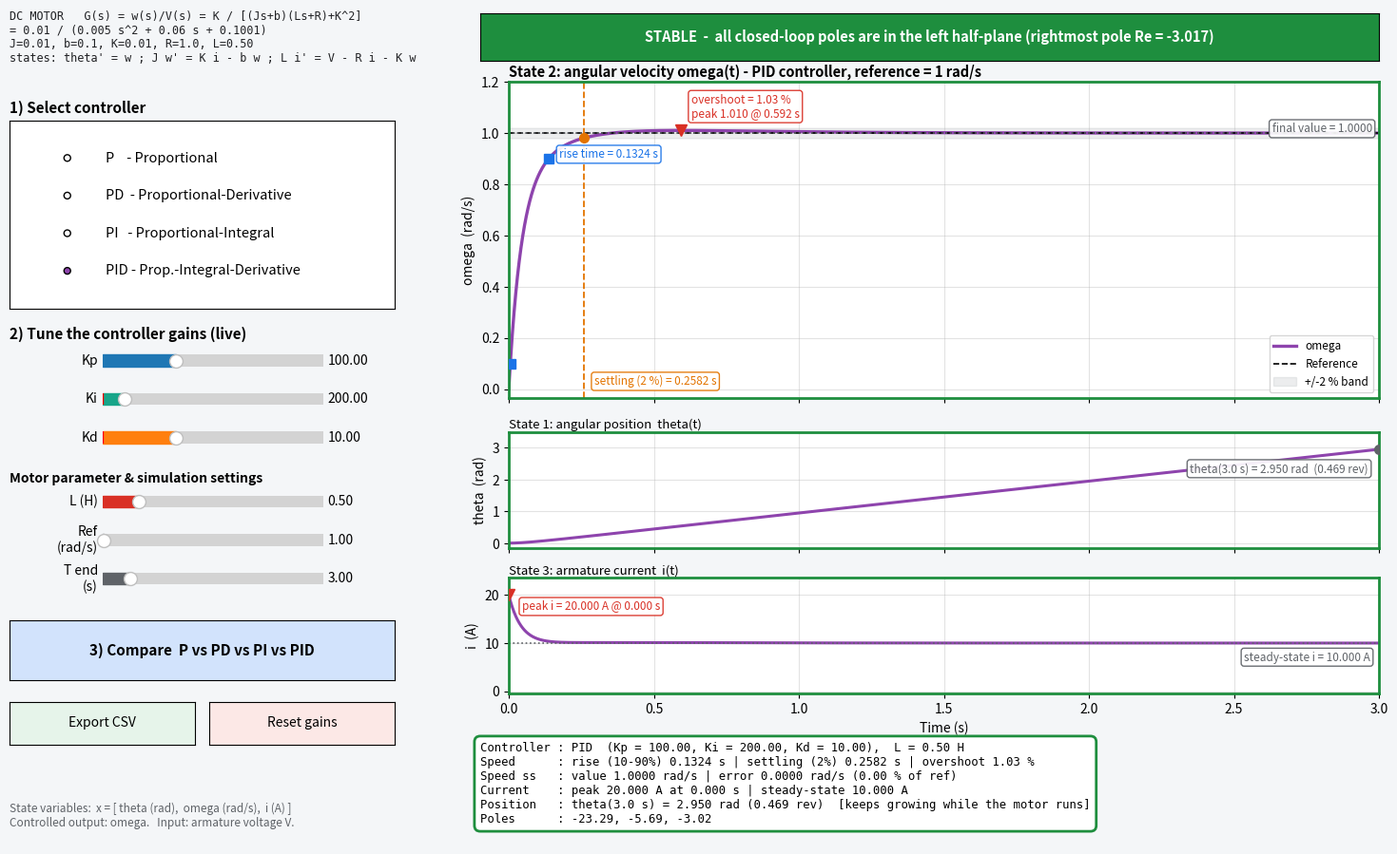

Generate this figure with matplotlib:
#!/usr/bin/env python3
"""
DC Motor Speed Control - Interactive P / PD / PI / PID Simulator  (3 state variables)
=====================================================================================

Requirements :  pip install numpy scipy matplotlib
Run          :  python dc_motor_3state_controllers.py      (or open in IDLE and press F5)

WHAT IS NEW IN THIS VERSION
    * Three state-variable plots:  angular position  theta(t),
                                   angular velocity  omega(t)   (the controlled output),
                                   armature current  i(t).
    * The armature inductance L is an adjustable slider (all other motor data are constants).
    * Peak current, steady-state current and final position are reported.
    * The comparison window (P vs PD vs PI vs PID) shows all three state variables.

DC MOTOR STATE-SPACE MODEL  (states x = [theta, omega, i],  input = armature voltage V)
    d(theta)/dt = omega
    J d(omega)/dt = K i - b omega
    L d(i)/dt     = V - R i - K omega

    J = 0.01 kg.m^2   b = 0.1 N.m.s   K = Kt = Ke = 0.01   R = 1 ohm   L = adjustable (default 0.5 H)

CONTROL LOOP        V = C(s) * ( omega_ref - omega )      with  C(s) = Kp + Ki/s + Kd s
    Closed-loop transfer functions (D(s) = Dc*DEN + Nc*K, DEN = (Js+b)(Ls+R)+K^2, C = Nc/Dc):
        omega/ref = Nc*K / D          theta/ref = omega/ref / s          i/ref = Nc*(Js+b) / D
    The position theta is an integrator of omega, so it keeps growing while the motor runs
    (it does not settle).  Stability of the loop is decided by the roots of D(s).
"""

import csv
import os

import matplotlib.pyplot as plt
import numpy as np
from matplotlib.widgets import Button, RadioButtons, Slider
from scipy import signal

# ----------------------------------------------------------------------------
# 1. DC MOTOR MODEL  (L is adjustable)
# ----------------------------------------------------------------------------
J, B, K, R = 0.01, 0.1, 0.01, 1.0
L_DEFAULT = 0.5


def plant_den(L):
    """(J s + b)(L s + R) + K^2"""
    return np.polyadd(np.polymul([J, B], [L, R]), [K * K])


# ----------------------------------------------------------------------------
# 2. CONTROLLERS + CLOSED LOOP
# ----------------------------------------------------------------------------
USED = {"P": ("Kp",), "PD": ("Kp", "Kd"), "PI": ("Kp", "Ki"), "PID": ("Kp", "Ki", "Kd")}
DEFAULTS = {
    "P": dict(Kp=100.0, Ki=0.0, Kd=0.0),
    "PD": dict(Kp=100.0, Ki=0.0, Kd=1.0),
    "PI": dict(Kp=100.0, Ki=100.0, Kd=0.0),
    "PID": dict(Kp=100.0, Ki=200.0, Kd=10.0),
}
COLORS = {"P": "#1f77b4", "PD": "#ff7f0e", "PI": "#17a589", "PID": "#8e44ad"}
GREEN, RED = "#1e8e3e", "#d93025"
LABELS = {
    "P": "P    - Proportional",
    "PD": "PD  - Proportional-Derivative",
    "PI": "PI   - Proportional-Integral",
    "PID": "PID - Prop.-Integral-Derivative",
}


def _trim(p):
    p = np.trim_zeros(np.atleast_1d(np.asarray(p, dtype=float)), "f")
    return p if p.size else np.array([0.0])


def effective_gains(kind, g):
    return {k: (g[k] if k in USED[kind] else 0.0) for k in ("Kp", "Ki", "Kd")}


def controller_tf(kind, g):
    """(num, den) of C(s). A zero Ki / Kd simply removes that term."""
    e = effective_gains(kind, g)
    has_i, has_d = e["Ki"] > 1e-12, e["Kd"] > 1e-12
    if has_i and has_d:
        return [e["Kd"], e["Kp"], e["Ki"]], [1.0, 0.0]
    if has_i:
        return [e["Kp"], e["Ki"]], [1.0, 0.0]
    if has_d:
        return [e["Kd"], e["Kp"]], [1.0]
    return [e["Kp"]], [1.0]


def controller_string(kind, g):
    e = effective_gains(kind, g)
    s = f"Kp = {e['Kp']:.2f}"
    if "Ki" in USED[kind]:
        s += f", Ki = {e['Ki']:.2f}"
    if "Kd" in USED[kind]:
        s += f", Kd = {e['Kd']:.2f}"
    return s


def closed_loop(kind, g, L):
    """Return numerators of omega/ref and i/ref and the common denominator D(s)."""
    nc, dc = controller_tf(kind, g)
    D = _trim(np.polyadd(np.polymul(dc, plant_den(L)), np.polymul(nc, [K])))
    num_w = _trim(np.polymul(nc, [K]))
    num_i = _trim(np.polymul(nc, [J, B]))
    return num_w, num_i, D


# ----------------------------------------------------------------------------
# 3. SIMULATION + METRICS
# ----------------------------------------------------------------------------
def simulate(kind, g, ref, tend, L, n=1500):
    num_w, num_i, D = closed_loop(kind, g, L)
    poles = np.roots(D)
    max_re = float(poles.real.max()) if poles.size else -1.0
    stable = max_re < -1e-9
    t = np.linspace(0.0, tend, n)

    def step(num, den):
        with np.errstate(all="ignore"):
            _, y = signal.step(signal.TransferFunction(num, den), T=t)
        return np.clip(np.nan_to_num(y * ref, nan=1e9, posinf=1e9, neginf=-1e9), -1e9, 1e9)

    w = step(num_w, D)                          # angular velocity
    th = step(num_w, _trim(np.polymul(D, [1, 0])))   # angular position = integral of omega
    i = step(num_i, D)                          # armature current
    return dict(t=t, w=w, y=w, th=th, i=i, ref=ref, num=num_w, num_i=num_i, den=D, poles=poles,
                max_re=max_re, stable=stable, kind=kind, g=dict(g), L=L)


def _first_cross(t, y, level):
    idx = np.where(y >= level)[0]
    if idx.size == 0:
        return np.nan
    k = idx[0]
    if k == 0:
        return t[0]
    return float(np.interp(level, [y[k - 1], y[k]], [t[k - 1], t[k]]))


def compute_metrics(sim):
    """Speed metrics: rise (10-90 %), settling (2 %), overshoot, steady-state error."""
    nan = np.nan
    m = dict(tr=nan, t10=nan, t90=nan, ts=nan, os=nan, tp=nan, yp=nan, yss=nan, ess=nan, ess_pct=nan)
    if not sim["stable"]:
        return m
    t, y, ref = sim["t"], sim["w"], sim["ref"]
    yss = ref * sim["num"][-1] / sim["den"][-1]  # final-value theorem
    m["yss"], m["ess"] = yss, ref - yss
    m["ess_pct"] = 100.0 * (ref - yss) / ref
    if abs(yss) < 1e-9 * max(ref, 1):
        return m
    m["t10"], m["t90"] = _first_cross(t, y, 0.1 * yss), _first_cross(t, y, 0.9 * yss)
    if not (np.isnan(m["t10"]) or np.isnan(m["t90"])):
        m["tr"] = m["t90"] - m["t10"]
    ip = int(np.argmax(y))
    m["yp"], m["tp"] = float(y[ip]), float(t[ip])
    m["os"] = max(0.0, 100.0 * (y[ip] - yss) / abs(yss))
    out = np.where(np.abs(y - yss) > 0.02 * abs(yss))[0]
    if out.size == 0:
        m["ts"] = 0.0
    elif out[-1] >= len(t) - 1:
        m["ts"] = nan
    else:
        m["ts"] = float(t[out[-1] + 1])
    return m


def current_metrics(sim):
    """Peak current and steady-state current (valid for stable loops)."""
    t, i = sim["t"], sim["i"]
    out = dict(ip=np.nan, tip=np.nan, iss=np.nan)
    if not sim["stable"]:
        return out
    k = int(np.argmax(np.abs(i)))
    out["ip"], out["tip"] = float(i[k]), float(t[k])
    out["iss"] = sim["ref"] * sim["num_i"][-1] / sim["den"][-1]
    return out


def fmt(v, unit="", nd=4, na="N/A"):
    return na if v is None or (isinstance(v, float) and np.isnan(v)) else f"{v:.{nd}f}{unit}"


def stability_text(sim, kind):
    if sim["stable"]:
        return (f"STABLE  -  all closed-loop poles are in the left half-plane "
                f"(rightmost pole Re = {sim['max_re']:.3f})"), GREEN
    reason = ""
    if kind in ("PI", "PID"):
        reason = "\nKi is too large for the current Kp / L: reduce Ki or L, or increase Kp."
    return (f"UNSTABLE  -  closed-loop pole in the right half-plane / imaginary axis "
            f"(Re = {sim['max_re']:+.3f}){reason}"), RED


def robust_ylim(y):
    """y-limits for diverging (unstable) signals: look at the first quarter of the run."""
    q = y[: max(10, len(y) // 4)]
    m = max(float(np.abs(q).max()), 1e-6)
    return min(float(q.min()), 0.0) - 0.5 * m, max(float(q.max()), 0.0) + 1.5 * m


def choose_best(sims, mets, cmets):
    stable = [k for k in sims if sims[k]["stable"]]
    if not stable:
        return None, "no controller is stable with the current gains."

    def key(k):
        return np.inf if np.isnan(mets[k]["ts"]) else mets[k]["ts"]

    for os_lim in (10.0, 25.0):
        cand = [k for k in stable if abs(mets[k]["ess_pct"]) <= 2.0 and mets[k]["os"] <= os_lim]
        if cand:
            b = min(cand, key=key)
            m = mets[b]
            return b, (f"stable, ss error {m['ess_pct']:.2f} %, overshoot {m['os']:.2f} %, "
                       f"settling {fmt(m['ts'], ' s', 3)}, peak current {fmt(cmets[b]['ip'], ' A', 2)}")
    b = min(stable, key=lambda k: abs(mets[k]["ess_pct"]))
    return b, f"smallest steady-state error ({mets[b]['ess_pct']:.2f} %) among the stable controllers"


# ----------------------------------------------------------------------------
# 4. INTERACTIVE GUI
# ----------------------------------------------------------------------------
class MotorGUI:
    def __init__(self):
        self.kind = "PID"
        self.gains = {k: dict(v) for k, v in DEFAULTS.items()}
        self.ref, self.tend, self.L = 1.0, 3.0, L_DEFAULT
        self._busy = False
        self.dyn = []
        self.sim = None
        self.compare_fig = None
        self._build()
        self._refresh_controls()
        self.update()

    # ------------------------------------------------------------------ layout
    def _build(self):
        fig = self.fig = plt.figure(figsize=(15, 9))
        try:
            fig.canvas.manager.set_window_title("DC Motor Speed Control - P / PD / PI / PID (3 states)")
        except Exception:
            pass
        fig.patch.set_facecolor("#f4f6f8")

        ax_info = fig.add_axes([0.02, 0.885, 0.31, 0.10])
        ax_info.axis("off")
        self.info = ax_info.text(0, 1, "", va="top", ha="left", family="monospace", fontsize=8.5,
                                 color="#202124")

        ax_radio = fig.add_axes([0.02, 0.635, 0.27, 0.22], facecolor="#ffffff")
        ax_radio.set_title("1) Select controller", fontsize=11, fontweight="bold", loc="left")
        self.radio = RadioButtons(ax_radio, [LABELS[k] for k in ("P", "PD", "PI", "PID")], active=3,
                                  activecolor=COLORS["PID"])
        for lab in self.radio.labels:
            lab.set_fontsize(10.5)
        self.radio.on_clicked(self._on_radio)

        fig.text(0.02, 0.600, "2) Tune the controller gains (live)", fontsize=11, fontweight="bold")

        def mk(y, label, vmin, vmax, init, color, fmt_="%.2f", step=None):
            ax = fig.add_axes([0.085, y, 0.155, 0.028], facecolor="#e8eaed")
            return Slider(ax, label, vmin, vmax, valinit=init, color=color, valfmt=fmt_, valstep=step)

        self.s_kp = mk(0.560, "Kp", 0.1, 300.0, 100.0, "#1f77b4")
        self.s_ki = mk(0.515, "Ki", 0.0, 2000.0, 0.0, "#17a589")
        self.s_kd = mk(0.470, "Kd", 0.0, 30.0, 0.0, "#ff7f0e")
        fig.text(0.02, 0.432, "Motor parameter & simulation settings", fontsize=10, fontweight="bold")
        self.s_L = mk(0.395, "L (H)", 0.01, 3.0, L_DEFAULT, "#d93025", "%.2f", 0.01)
        self.s_ref = mk(0.350, "Ref\n(rad/s)", 0.5, 100.0, 1.0, "#5f6368")
        self.s_tend = mk(0.305, "T end\n(s)", 0.5, 20.0, 3.0, "#5f6368")

        self.s_kp.on_changed(lambda v: self._on_gain("Kp", v))
        self.s_ki.on_changed(lambda v: self._on_gain("Ki", v))
        self.s_kd.on_changed(lambda v: self._on_gain("Kd", v))
        for s in (self.s_L, self.s_ref, self.s_tend):
            s.on_changed(self._on_sim)

        ax_cmp = fig.add_axes([0.02, 0.200, 0.27, 0.07])
        self.b_cmp = Button(ax_cmp, "3) Compare  P vs PD vs PI vs PID", color="#d2e3fc", hovercolor="#aecbfa")
        self.b_cmp.label.set_fontsize(11)
        self.b_cmp.label.set_fontweight("bold")
        self.b_cmp.on_clicked(lambda _e: self.show_comparison())
        self.b_csv = Button(fig.add_axes([0.02, 0.125, 0.13, 0.05]), "Export CSV", color="#e6f4ea",
                            hovercolor="#ceead6")
        self.b_csv.on_clicked(lambda _e: self.export_csv())
        self.b_rst = Button(fig.add_axes([0.16, 0.125, 0.13, 0.05]), "Reset gains", color="#fce8e6",
                            hovercolor="#f6c7c2")
        self.b_rst.on_clicked(lambda _e: self.reset())
        self.msg = fig.text(0.02, 0.095, "", fontsize=8, color="#5f6368")
        fig.text(0.02, 0.03, "State variables:  x = [ theta (rad),  omega (rad/s),  i (A) ]\n"
                 "Controlled output: omega.   Input: armature voltage V.", fontsize=8.5, color="#5f6368")

        # banner
        self.ax_banner = fig.add_axes([0.35, 0.925, 0.63, 0.055])
        self.ax_banner.set_xticks([])
        self.ax_banner.set_yticks([])
        self.banner = self.ax_banner.text(0.5, 0.5, "", ha="center", va="center", color="white",
                                          fontsize=10.5, fontweight="bold", transform=self.ax_banner.transAxes)

        # the three state plots
        self.ax_w = fig.add_axes([0.37, 0.530, 0.61, 0.370])
        self.ax_th = fig.add_axes([0.37, 0.355, 0.61, 0.135], sharex=self.ax_w)
        self.ax_i = fig.add_axes([0.37, 0.185, 0.61, 0.135], sharex=self.ax_w)
        for ax in (self.ax_w, self.ax_th, self.ax_i):
            ax.grid(True, alpha=0.35)
        plt.setp(self.ax_w.get_xticklabels(), visible=False)
        plt.setp(self.ax_th.get_xticklabels(), visible=False)
        self.ax_w.set_ylabel("omega  (rad/s)")
        self.ax_th.set_ylabel("theta  (rad)")
        self.ax_i.set_ylabel("i  (A)")
        self.ax_i.set_xlabel("Time (s)")
        self.ax_th.set_title("State 1: angular position  theta(t)", fontsize=9.5, loc="left", pad=3)
        self.ax_i.set_title("State 3: armature current  i(t)", fontsize=9.5, loc="left", pad=3)

        (self.line_w,) = self.ax_w.plot([], [], lw=2.4, label="omega")
        self.ref_line = self.ax_w.axhline(1, color="k", ls="--", lw=1.2, label="Reference")
        (self.line_th,) = self.ax_th.plot([], [], lw=2.2, label="theta")
        (self.line_i,) = self.ax_i.plot([], [], lw=2.2, label="i")

        # hover read-out on all three plots
        self.hv = {}
        for ax, key, name, unit in ((self.ax_w, "w", "omega", "rad/s"), (self.ax_th, "th", "theta", "rad"),
                                    (self.ax_i, "i", "i", "A")):
            dot, = ax.plot([], [], "ko", ms=6, zorder=10)
            ann = ax.annotate("", xy=(0, 0), xytext=(18, -34), textcoords="offset points", fontsize=9,
                              bbox=dict(boxstyle="round", fc="#fffde7", ec="#999"),
                              arrowprops=dict(arrowstyle="->", color="#555"), visible=False, zorder=11)
            self.hv[ax] = (dot, ann, key, name, unit)
        fig.canvas.mpl_connect("motion_notify_event", self._on_hover)

        # metrics panel
        self.ax_m = fig.add_axes([0.35, 0.008, 0.63, 0.12])
        self.ax_m.axis("off")
        self.metrics_txt = self.ax_m.text(0.0, 1.0, "", va="top", ha="left", family="monospace", fontsize=8.8,
                                          bbox=dict(boxstyle="round,pad=0.5", fc="white", ec="#c4c7c5"),
                                          transform=self.ax_m.transAxes)

    # ---------------------------------------------------------------- controls
    def _set_slider_enabled(self, s, enabled):
        s.active = enabled
        s.poly.set_alpha(1.0 if enabled else 0.2)
        s.label.set_alpha(1.0 if enabled else 0.35)
        s.valtext.set_alpha(1.0 if enabled else 0.35)
        s.ax.set_facecolor("#e8eaed" if enabled else "#f1f3f4")

    def _refresh_controls(self):
        self._busy = True
        g = self.gains[self.kind]
        for name, s in (("Kp", self.s_kp), ("Ki", self.s_ki), ("Kd", self.s_kd)):
            s.set_val(g[name])
            self._set_slider_enabled(s, name in USED[self.kind])
        self._busy = False
        self.fig.canvas.draw_idle()

    def _on_radio(self, label):
        self.kind = label.split()[0]
        self._refresh_controls()
        self.update()

    def _on_gain(self, name, val):
        if self._busy:
            return
        self.gains[self.kind][name] = float(val)
        self.update()

    def _on_sim(self, _val):
        if self._busy:
            return
        self.L, self.ref, self.tend = float(self.s_L.val), float(self.s_ref.val), float(self.s_tend.val)
        self.update()

    def reset(self):
        self.gains[self.kind] = dict(DEFAULTS[self.kind])
        self._refresh_controls()
        self.update()

    def export_csv(self):
        if self.sim is None:
            return
        name = f"dc_motor_{self.kind}_response.csv"
        s = self.sim
        with open(name, "w", newline="") as f:
            w = csv.writer(f)
            w.writerow(["time_s", "angular_position_rad", "angular_velocity_rad_s", "current_A",
                        "reference_rad_s"])
            for k in range(len(s["t"])):
                w.writerow([f"{s['t'][k]:.6f}", f"{s['th'][k]:.6f}", f"{s['w'][k]:.6f}",
                            f"{s['i'][k]:.6f}", f"{s['ref']:.6f}"])
        self.msg.set_text(f"Saved: {os.path.abspath(name)}")
        self.fig.canvas.draw_idle()

    # ------------------------------------------------------------------- hover
    def _on_hover(self, event):
        if self.sim is None:
            return
        changed = False
        for ax, (dot, ann, key, name, unit) in self.hv.items():
            if event.inaxes is ax and event.xdata is not None:
                t, y = self.sim["t"], self.sim[key]
                k = int(np.argmin(np.abs(t - event.xdata)))
                if abs(y[k]) > 1e6:
                    continue
                dot.set_data([t[k]], [y[k]])
                ann.xy = (t[k], y[k])
                ann.set_text(f"t = {t[k]:.4f} s\n{name} = {y[k]:.4f} {unit}")
                ann.set_visible(True)
                changed = True
            elif ann.get_visible():
                ann.set_visible(False)
                dot.set_data([], [])
                changed = True
        if changed:
            self.fig.canvas.draw_idle()

    # ------------------------------------------------------------------ update
    def _clear_dyn(self):
        for a in self.dyn:
            try:
                a.remove()
            except Exception:
                pass
        self.dyn = []

    def _tag(self, ax, xy, text, color="#202124", ha="left", va="bottom", offset=(8, 8)):
        a = ax.annotate(text, xy=xy, xytext=offset, textcoords="offset points", fontsize=8.5, color=color,
                        ha=ha, va=va, bbox=dict(boxstyle="round,pad=0.25", fc="white", ec=color, alpha=0.92),
                        zorder=9)
        self.dyn.append(a)

    def update(self):
        sim = simulate(self.kind, self.gains[self.kind], self.ref, self.tend, self.L)
        self.sim = sim
        m, cm = compute_metrics(sim), current_metrics(sim)
        t, w, th, cur, ref, kind = sim["t"], sim["w"], sim["th"], sim["i"], sim["ref"], sim["kind"]
        self._clear_dyn()

        txt, color = stability_text(sim, kind)
        self.ax_banner.set_facecolor(color)
        self.banner.set_text(txt)
        for ax in (self.ax_w, self.ax_th, self.ax_i):
            for sp in ax.spines.values():
                sp.set_edgecolor(color)
                sp.set_linewidth(2.0)

        den = plant_den(self.L)
        self.info.set_text(
            "DC MOTOR   G(s) = w(s)/V(s) = K / [(Js+b)(Ls+R)+K^2]\n"
            f"= {K} / ({den[0]:.4g} s^2 + {den[1]:.4g} s + {den[2]:.4g})\n"
            f"J={J}, b={B}, K={K}, R={R}, L={self.L:.2f}\n"
            "states: theta' = w ; J w' = K i - b w ; L i' = V - R i - K w")

        c = COLORS[kind] if sim["stable"] else RED
        self.line_w.set_data(t, w)
        self.line_w.set_color(c)
        self.line_th.set_data(t, th)
        self.line_th.set_color(c)
        self.line_i.set_data(t, cur)
        self.line_i.set_color(c)
        self.ref_line.set_ydata([ref, ref])
        self.ax_w.set_xlim(0, t[-1])
        self.ax_w.set_title(f"State 2: angular velocity omega(t) - {kind} controller, reference = {ref:g} rad/s",
                            fontsize=10.5, fontweight="bold", loc="left", pad=4)

        if sim["stable"]:
            lo = min(0.0, float(w.min()))
            hi = max(1.2 * ref, float(w.max()) * 1.12)
            self.ax_w.set_ylim(lo - 0.03 * (hi - lo), hi)
            # theta
            hi_t = max(float(th.max()), 1e-9)
            self.ax_th.set_ylim(min(0.0, float(th.min())) - 0.05 * hi_t, hi_t * 1.18)
            self._tag(self.ax_th, (t[-1], th[-1]),
                      f"theta({t[-1]:.1f} s) = {th[-1]:.3f} rad  ({th[-1] / (2 * np.pi):.3f} rev)", "#5f6368",
                      ha="right", va="top", offset=(-8, -10))
            self.dyn.append(self.ax_th.plot([t[-1]], [th[-1]], "o", color="#5f6368", ms=7, zorder=8)[0])
            # current
            ilo, ihi = min(0.0, float(cur.min())), max(float(cur.max()), cm["iss"], 1e-9)
            padi = 0.18 * max(ihi - ilo, 1e-9)
            self.ax_i.set_ylim(ilo - 0.12 * padi, ihi + padi)
            self.dyn.append(self.ax_i.plot([t[0], t[-1]], [cm["iss"]] * 2, ":", color="#5f6368", lw=1.2)[0])
            self._tag(self.ax_i, (t[-1] * 0.99, cm["iss"]), f"steady-state i = {cm['iss']:.3f} A", "#5f6368",
                      ha="right", va="top", offset=(0, -6))
            self.dyn.append(self.ax_i.plot([cm["tip"]], [cm["ip"]], "v", color=RED, ms=9, zorder=8)[0])
            self._tag(self.ax_i, (cm["tip"], cm["ip"]), f"peak i = {cm['ip']:.3f} A @ {cm['tip']:.3f} s", RED,
                      offset=(10, -4), va="top")

            yss = m["yss"]
            self.dyn.append(self.ax_w.fill_between(t, 0.98 * yss, 1.02 * yss, color="#9aa0a6", alpha=0.18,
                                                   label="+/-2 % band"))
            self.dyn.append(self.ax_w.plot([t[0], t[-1]], [yss, yss], ":", color="#5f6368", lw=1.2)[0])
            self._tag(self.ax_w, (t[-1] * 0.98, yss), f"final value = {yss:.4f}", "#5f6368", ha="right", va="top")
            if not np.isnan(m["tr"]):
                self.dyn.append(self.ax_w.plot([m["t10"], m["t90"]], [0.1 * yss, 0.9 * yss], "s",
                                               color="#1a73e8", ms=7, zorder=8)[0])
                self._tag(self.ax_w, (m["t90"], 0.9 * yss), f"rise time = {m['tr']:.4f} s", "#1a73e8", va="top")
            if m["os"] > 0.05:
                self.dyn.append(self.ax_w.plot([m["tp"]], [m["yp"]], "v", color=RED, ms=9, zorder=8)[0])
                self._tag(self.ax_w, (m["tp"], m["yp"]),
                          f"overshoot = {m['os']:.2f} %\npeak {m['yp']:.3f} @ {m['tp']:.3f} s", RED)
            if not np.isnan(m["ts"]) and m["ts"] > 0:
                self.dyn.append(self.ax_w.axvline(m["ts"], color="#e37400", ls="--", lw=1.3))
                self.dyn.append(self.ax_w.plot([m["ts"]], [float(np.interp(m["ts"], t, w))], "o",
                                               color="#e37400", ms=7, zorder=8)[0])
                self._tag(self.ax_w, (m["ts"], self.ax_w.get_ylim()[0]), f"settling (2 %) = {m['ts']:.4f} s",
                          "#e37400")
            if abs(m["ess"]) > 0.005 * ref:
                xe = t[-1] * 0.9
                self.dyn.append(self.ax_w.annotate("", xy=(xe, ref), xytext=(xe, yss),
                                                   arrowprops=dict(arrowstyle="<->", color="k", lw=1.4)))
                self._tag(self.ax_w, (xe, (ref + yss) / 2), f"ss error = {m['ess']:.4f}\n({m['ess_pct']:.2f} %)",
                          "k", ha="right", va="center")
        else:
            self.ax_w.set_ylim(-1.0 * ref, 3.0 * ref)
            self.ax_th.set_ylim(*robust_ylim(th))
            self.ax_i.set_ylim(*robust_ylim(cur))
            self._tag(self.ax_w, (t[-1] * 0.5, 2.6 * ref), "UNSTABLE - response diverges", RED, ha="center",
                      va="center")

        handles, labels = self.ax_w.get_legend_handles_labels()
        keep = [(h, l) for h, l in zip(handles, labels) if not l.startswith("_")]
        self.ax_w.legend(*zip(*keep), loc="lower right" if sim["stable"] else "upper left", fontsize=8.5)

        # metrics panel
        pol = ", ".join(f"{p.real:.2f}{p.imag:+.2f}j" if abs(p.imag) > 1e-9 else f"{p.real:.2f}"
                        for p in sim["poles"])
        head = f"Controller : {kind}  ({controller_string(kind, sim['g'])}),  L = {self.L:.2f} H\n"
        if sim["stable"]:
            ts_txt = fmt(m["ts"], " s") if not np.isnan(m["ts"]) else "not settled (raise T end)"
            body = (head +
                    f"Speed      : rise (10-90%) {fmt(m['tr'], ' s')} | settling (2%) {ts_txt} | "
                    f"overshoot {fmt(m['os'], ' %', 2)}\n"
                    f"Speed ss   : value {fmt(m['yss'], ' rad/s')} | error {fmt(m['ess'], ' rad/s')} "
                    f"({fmt(m['ess_pct'], ' %', 2)} of ref)\n"
                    f"Current    : peak {fmt(cm['ip'], ' A', 3)} at {fmt(cm['tip'], ' s', 3)} | "
                    f"steady-state {fmt(cm['iss'], ' A', 3)}\n"
                    f"Position   : theta({t[-1]:.1f} s) = {th[-1]:.3f} rad ({th[-1] / (2 * np.pi):.3f} rev)  "
                    f"[keeps growing while the motor runs]\n"
                    f"Poles      : {pol}")
        else:
            body = (head + "Status     : UNSTABLE -> performance metrics are not defined\n"
                    f"Poles      : {pol}\nHint       : keep every pole's real part negative.")
        self.metrics_txt.set_text(body)
        self.metrics_txt.get_bbox_patch().set_edgecolor(color)
        self.metrics_txt.get_bbox_patch().set_linewidth(2)
        self.fig.canvas.draw_idle()

    # ------------------------------------------------------------- comparison
    def show_comparison(self):
        if self.compare_fig is not None and plt.fignum_exists(self.compare_fig.number):
            plt.close(self.compare_fig)
        ref, tend, L = self.ref, self.tend, self.L
        kinds = ["P", "PD", "PI", "PID"]
        sims = {k: simulate(k, self.gains[k], ref, tend, L) for k in kinds}
        mets = {k: compute_metrics(sims[k]) for k in kinds}
        cmets = {k: current_metrics(sims[k]) for k in kinds}

        fig = plt.figure(figsize=(14, 10))
        self.compare_fig = fig
        try:
            fig.canvas.manager.set_window_title("Comparison: P vs PD vs PI vs PID")
        except Exception:
            pass
        axw = fig.add_axes([0.07, 0.675, 0.90, 0.265])
        axt = fig.add_axes([0.07, 0.470, 0.90, 0.170], sharex=axw)
        axi = fig.add_axes([0.07, 0.270, 0.90, 0.170], sharex=axw)
        for ax in (axw, axt, axi):
            ax.grid(True, alpha=0.35)
        axw.axhline(ref, color="k", ls="--", lw=1.3, label=f"Reference ({ref:g} rad/s)")

        lim = {"w": [ref * 1.25, 0.0], "th": [1e-9, 0.0], "i": [1e-9, 0.0]}  # [max, min]
        for k in kinds:
            s = sims[k]
            lab = f"{k}  ({controller_string(k, s['g'])})"
            kw = dict(lw=2.3, color=COLORS[k], label=lab) if s["stable"] else \
                dict(lw=1.8, color=COLORS[k], ls=(0, (4, 2)), label=lab + "  - UNSTABLE")
            for ax, key in ((axw, "w"), (axt, "th"), (axi, "i")):
                ax.plot(s["t"], s[key], **kw)
                if s["stable"]:
                    lim[key][0] = max(lim[key][0], float(s[key].max()) * 1.1)
                    lim[key][1] = min(lim[key][1], float(s[key].min()))
        axw.set_xlim(0, tend)
        for ax, key in ((axw, "w"), (axt, "th"), (axi, "i")):
            ax.set_ylim(lim[key][1] - 0.04 * lim[key][0], lim[key][0])
        plt.setp(axw.get_xticklabels(), visible=False)
        plt.setp(axt.get_xticklabels(), visible=False)
        axw.set_ylabel("omega (rad/s)")
        axt.set_ylabel("theta (rad)")
        axi.set_ylabel("current i (A)")
        axi.set_xlabel("Time (s)")
        axw.set_title(f"DC motor - P vs PD vs PI vs PID  (L = {L:.2f} H):  angular velocity, position and current",
                      fontsize=12.5, fontweight="bold")
        axw.legend(loc="lower right", fontsize=8.5)

        axtab = fig.add_axes([0.02, 0.075, 0.96, 0.155])
        axtab.axis("off")
        cols = ["Controller", "Gains", "Rise (s)", "Settling (s)", "Overshoot (%)", "ss error",
                "Peak i (A)", "ss i (A)", "Stability"]
        rows, cc = [], []
        for k in kinds:
            m, cm, s = mets[k], cmets[k], sims[k]
            if s["stable"]:
                ts = fmt(m["ts"]) if not np.isnan(m["ts"]) else "> T end"
                rows.append([k, controller_string(k, s["g"]), fmt(m["tr"]), ts, fmt(m["os"], nd=2),
                             f"{m['ess_pct']:.2f} %", fmt(cm["ip"], nd=2), fmt(cm["iss"], nd=2), "STABLE"])
                cc.append(["#ffffff"] * 8 + ["#ceead6"])
            else:
                rows.append([k, controller_string(k, s["g"])] + ["N/A"] * 6 + ["UNSTABLE"])
                cc.append(["#ffffff"] * 8 + ["#f6c7c2"])
        tb = axtab.table(cellText=rows, colLabels=cols, cellColours=cc, loc="center", cellLoc="center",
                         colColours=["#dadce0"] * len(cols))
        tb.auto_set_font_size(False)
        tb.set_fontsize(9.5)
        tb.scale(1, 1.7)
        tb.auto_set_column_width(list(range(len(cols))))

        best, why = choose_best(sims, mets, cmets)
        col = GREEN if best else RED
        fig.text(0.5, 0.032, f"Most suitable controller:  {best or 'none'}  -  {why}", ha="center", fontsize=10.5,
                 fontweight="bold", color="white", bbox=dict(boxstyle="round,pad=0.5", fc=col, ec=col))
        fig.text(0.5, 0.006, "Uses the gains currently set for each controller (select one, tune it, press Compare "
                 "again).  theta grows without limit while the motor runs - this is expected.",
                 ha="center", fontsize=8, color="#5f6368")
        fig.show()


def main():
    gui = MotorGUI()  # keep a reference so the widgets are not garbage-collected
    plt.show()
    return gui


if __name__ == "__main__":
    main()
